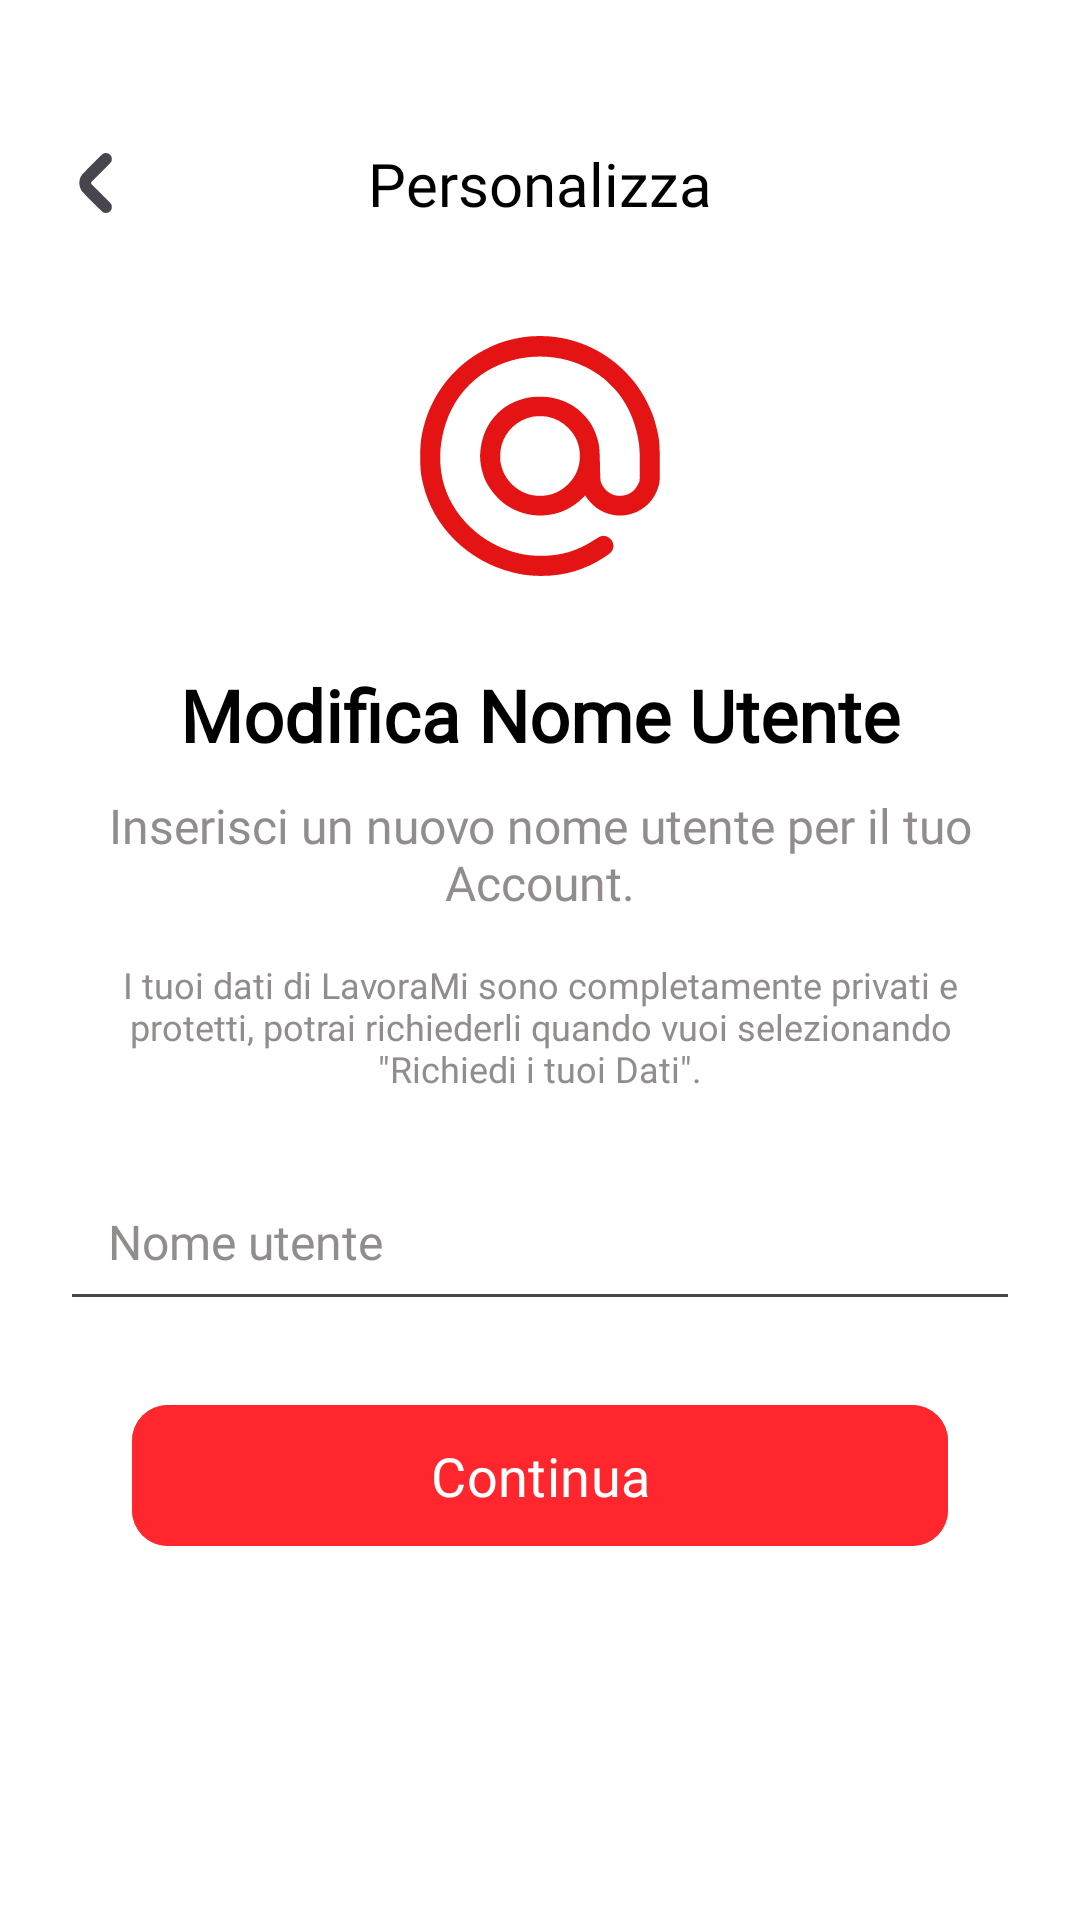

Here is an Android app screen rendered from its layout file. Give the layout XML and the strings, colors and styles it references.
<!-- AndroidManifest.xml: application theme Theme.LavoraMi -->
<!-- res/layout/activity_change_username.xml -->
<?xml version="1.0" encoding="utf-8"?>
<androidx.coordinatorlayout.widget.CoordinatorLayout xmlns:android="http://schemas.android.com/apk/res/android"
    xmlns:app="http://schemas.android.com/apk/res-auto"
    android:layout_width="match_parent"
    android:layout_height="match_parent"
    xmlns:tools="http://schemas.android.com/tools"
    android:background="@color/background_app"
    tools:context=".ChangeUsername">

    <com.google.android.material.appbar.AppBarLayout
        android:id="@+id/appBarLayout"
        android:layout_width="match_parent"
        android:layout_height="wrap_content"
        android:background="@color/background_app"
        android:elevation="0dp"
        android:stateListAnimator="@null"
        app:liftOnScroll="false">

        <androidx.constraintlayout.widget.ConstraintLayout
            android:id="@+id/headerLayout"
            android:layout_width="match_parent"
            android:layout_height="wrap_content"
            android:layout_marginTop="45dp"
            android:paddingHorizontal="16dp"
            android:paddingBottom="10dp">

            <TextView
                android:layout_width="wrap_content"
                android:layout_height="wrap_content"
                android:text="@string/customiseTitle"
                android:fontFamily="@font/font_main"
                android:textColor="@color/text_primary"
                android:textSize="20sp"
                app:layout_constraintStart_toStartOf="parent"
                app:layout_constraintEnd_toEndOf="parent"
                app:layout_constraintTop_toTopOf="parent"
                app:layout_constraintBottom_toBottomOf="parent" />

            <ImageButton
                android:id="@+id/backBtn"
                android:layout_width="32dp"
                android:layout_height="32dp"
                android:background="@color/background_app"
                android:scaleType="fitCenter"
                app:srcCompat="@drawable/ic_back"
                app:tint="?attr/colorControlNormal"
                app:layout_constraintStart_toStartOf="parent"
                app:layout_constraintTop_toTopOf="parent"
                app:layout_constraintBottom_toBottomOf="parent" />
        </androidx.constraintlayout.widget.ConstraintLayout>

    </com.google.android.material.appbar.AppBarLayout>

    <androidx.core.widget.NestedScrollView
        android:layout_width="match_parent"
        android:layout_height="match_parent"
        app:layout_behavior="@string/appbar_scrolling_view_behavior"
        app:tint="@color/background_app">

        <LinearLayout
            android:layout_width="match_parent"
            android:layout_height="wrap_content"
            android:gravity="center_horizontal"
            android:orientation="vertical"
            android:padding="20dp">

            <ImageView
                android:id="@+id/imgHeaderAccessibility"
                android:layout_width="80dp"
                android:layout_height="80dp"
                android:layout_marginTop="5dp"
                android:src="@drawable/ic_at"
                app:tint="#E41414" />

            <TextView
                android:layout_width="match_parent"
                android:layout_height="wrap_content"
                android:layout_marginTop="30dp"
                android:fontFamily="@font/font_main"
                android:text="@string/insertNicknameTitle"
                android:textAlignment="center"
                android:textColor="@color/text_primary"
                android:textSize="24sp"
                android:textStyle="bold" />

            <TextView
                android:layout_width="match_parent"
                android:layout_height="wrap_content"
                android:layout_marginTop="10dp"
                android:fontFamily="@font/inter"
                android:text="@string/editUserNameDeps"
                android:textAlignment="center"
                android:textColor="@color/subtitle"
                android:textSize="16sp" />

            <TextView
                android:layout_width="match_parent"
                android:layout_height="wrap_content"
                android:layout_marginTop="15dp"
                android:fontFamily="@font/inter"
                android:text="@string/yourDataDeps2"
                android:textAlignment="center"
                android:textColor="@color/subtitle"
                android:textSize="12sp" />

            <com.google.android.material.textfield.TextInputEditText
                android:id="@+id/usernameEditText"
                android:layout_width="match_parent"
                android:layout_height="56dp"
                android:layout_marginTop="20dp"
                android:hint="@string/fullNameAccount"
                android:inputType="text"
                android:textColor="@color/text_primary"
                android:textColorHint="@color/subtitle"
                android:textSize="16sp"
                android:paddingStart="16dp"
                android:paddingEnd="16dp"
                android:fontFamily="@font/font_main"/>

            <LinearLayout
                android:id="@+id/buttonContinueLayout"
                android:layout_width="match_parent"
                android:layout_height="wrap_content"
                android:orientation="vertical"
                android:padding="24dp"
                app:layout_constraintBottom_toBottomOf="parent">

                <com.google.android.material.button.MaterialButton
                    android:id="@+id/buttonContinue"
                    android:layout_width="match_parent"
                    android:layout_height="55dp"
                    android:backgroundTint="@color/redMetro"
                    android:fontFamily="@font/font_main"
                    android:text="@string/continueButtonPopUp"
                    android:textAllCaps="false"
                    android:textColor="@color/White"
                    android:textSize="18sp"
                    app:cornerRadius="12dp" />
            </LinearLayout>

            <TextView
                android:id="@+id/errorText"
                android:layout_width="match_parent"
                android:layout_height="wrap_content"
                android:layout_marginTop="-17dp"
                android:fontFamily="@font/font_main"
                android:text=""
                android:textAlignment="center"
                android:textColor="@color/subtitle"
                android:textSize="13sp" />

        </LinearLayout>
    </androidx.core.widget.NestedScrollView>

</androidx.coordinatorlayout.widget.CoordinatorLayout>
<!-- resources referenced by this layout -->
<resources>
  <color name="White">#FFF</color>
  <color name="background_app">#FFFFFFFF</color>
  <color name="redMetro">#FF272D</color>
  <color name="subtitle">#918D8D</color>
  <color name="text_primary">#FF000000</color>
  <!-- drawable ic_at: vector/xml drawable (drawable, 2013 chars, omitted) -->
  <!-- drawable ic_back (drawable) -->
  <vector xmlns:android="http://schemas.android.com/apk/res/android"
      android:width="512dp"
      android:height="512dp"
      android:viewportWidth="512"
      android:viewportHeight="512">
    <path
        android:pathData="M299,97.7c-2.5,0.8 -6.3,2.8 -8.5,4.3 -5.9,4.2 -106.7,105.7 -110.5,111.3 -8.4,12.6 -13,27.6 -13,42.7 0,16.4 5.5,32.7 15.3,45.5 2.5,3.3 27.9,29.2 56.4,57.6 40.5,40.4 52.9,52.1 56.8,54 4.1,1.9 6.6,2.4 13.5,2.4 7.7,-0.1 9.1,-0.4 14.8,-3.4 7.3,-3.9 10.5,-7.4 14.1,-15.1 2.1,-4.5 2.6,-6.9 2.5,-13.5 0,-13.7 1.2,-12.2 -57.5,-71l-51.9,-52.1 0,-4.4 0,-4.4 51.9,-52.1c59,-59.1 57.5,-57.2 57.6,-71.5 0,-7.9 -0.3,-9 -3.6,-15 -7.6,-13.8 -23.6,-20.3 -37.9,-15.3z"
        android:fillColor="#000000"
        android:strokeColor="#00000000"/>
  </vector>
  <string name="continueButtonPopUp">Continua</string>
  <string name="customiseTitle">Personalizza</string>
  <string name="editUserNameDeps">Inserisci un nuovo nome utente per il tuo Account.</string>
  <string name="fullNameAccount">Nome utente</string>
  <string name="insertNicknameTitle">Modifica Nome Utente</string>
  <string name="yourDataDeps2">I tuoi dati di LavoraMi sono completamente privati e protetti, potrai richiederli quando vuoi selezionando \"Richiedi i tuoi Dati\".</string>
  <style name="Theme.LavoraMi" parent="Base.Theme.LavoraMi" />
  <style name="Base.Theme.LavoraMi" parent="Theme.Material3.DayNight.NoActionBar">
          
          
              <item name="android:statusBarColor">@color/background_app</item>
              <item name="android:windowLightStatusBar">true</item>
              <item name="android:navigationBarColor">@color/background_app</item>
              <item name="android:windowBackground">@color/background_app</item>
  
      </style>
</resources>
